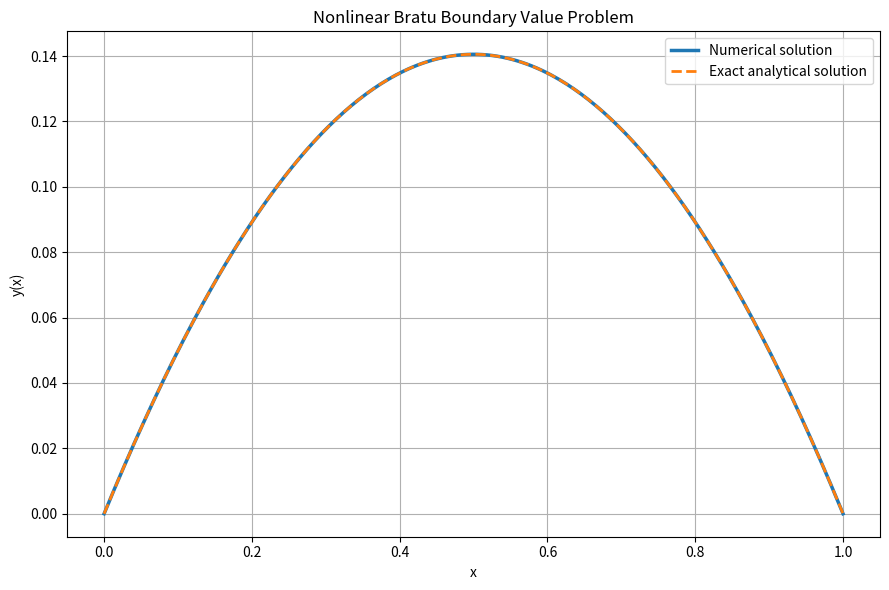

This figure's Python source: (Note: this script raises an exception after producing the figure.)

import numpy as np
import matplotlib.pyplot as plt
from scipy.integrate import solve_bvp
from scipy.optimize import brentq

# --------------------------------------------------
# Nonlinear Bratu Boundary Value Problem
#
# y'' + lambda * exp(y) = 0
# y(0) = 0, y(1) = 0
# --------------------------------------------------

lam = 1.0

# --------------------------------------------------
# 1. First-order system
# --------------------------------------------------

def ode(x, y):
    return np.vstack((
        y[1],
        -lam * np.exp(y[0])
    ))


# Boundary conditions
def bc(ya, yb):
    return np.array([
        ya[0],
        yb[0]
    ])


# --------------------------------------------------
# 2. Exact analytical solution
# --------------------------------------------------

# The Bratu equation has the analytical solution:
#
# y(x) = 2 log(cosh(a/2) / cosh(a*(x-1/2)))
#
# where lambda = 2*a^2 / cosh(a/2)^2.
#
# We select the smaller positive root.

def parameter_equation(a):
    return 2 * a**2 / np.cosh(a / 2)**2 - lam


a = brentq(parameter_equation, 1e-8, 2.4)


def exact_solution(x):
    return 2 * np.log(
        np.cosh(a / 2) /
        np.cosh(a * (x - 0.5))
    )


# --------------------------------------------------
# 3. Initial mesh and initial guess
# --------------------------------------------------

x = np.linspace(0.0, 1.0, 30)

y_guess = np.zeros((2, x.size))
y_guess[0] = 0.1 * np.sin(np.pi * x)


# --------------------------------------------------
# 4. Solve using SciPy solve_bvp
# --------------------------------------------------

solution = solve_bvp(
    ode,
    bc,
    x,
    y_guess,
    tol=1e-8,
    max_nodes=1000
)

if not solution.success:
    raise RuntimeError(
        "BVP solver failed: " + solution.message
    )


# --------------------------------------------------
# 5. Evaluate numerical and exact solutions
# --------------------------------------------------

x_plot = np.linspace(0.0, 1.0, 300)

y_numerical = solution.sol(x_plot)[0]
y_exact = exact_solution(x_plot)

# Maximum absolute error
maximum_error = np.max(
    np.abs(y_numerical - y_exact)
)

# Boundary residuals
left_residual = abs(y_numerical[0])
right_residual = abs(y_numerical[-1])

# ODE residual at plotting points
solution_derivative = solution.sol(x_plot, 1)

ode_residual = np.max(
    np.abs(
        solution_derivative[1]
        + lam * np.exp(y_numerical)
    )
)

scipy_rms_residual = np.max(solution.rms_residuals)

# --------------------------------------------------
# 6. Display numerical results
# --------------------------------------------------

print("Nonlinear Bratu Boundary Value Problem")
print("=" * 60)

print(f"Parameter lambda: {lam}")
print(f"Analytical parameter a: {a:.10f}")

print("\nSolver Information")
print("Solver successful:", solution.success)
print("Solver message:", solution.message)
print("Number of mesh points:", solution.x.size)

print("\nAccuracy Analysis")
print(f"Maximum solution value: {np.max(y_numerical):.10f}")
print(f"Maximum absolute error: {maximum_error:.10e}")
print(f"ODE residual (plot points): {ode_residual:.10e}")
print(f"Maximum SciPy RMS residual: {scipy_rms_residual:.10e}")

print("\nBoundary Conditions")
print(f"y(0): {y_numerical[0]:.10e}")
print(f"y(1): {y_numerical[-1]:.10e}")
print(f"Left boundary residual: {left_residual:.10e}")
print(f"Right boundary residual: {right_residual:.10e}")


# --------------------------------------------------
# 7. Plot numerical and exact solutions
# --------------------------------------------------

plt.figure(figsize=(9, 6))

plt.plot(
    x_plot,
    y_numerical,
    label="Numerical solution",
    linewidth=2.5
)

plt.plot(
    x_plot,
    y_exact,
    "--",
    label="Exact analytical solution",
    linewidth=2
)

plt.xlabel("x")
plt.ylabel("y(x)")
plt.title("Nonlinear Bratu Boundary Value Problem")

plt.legend()
plt.grid(True)
plt.tight_layout()

plt.savefig(
"images/nonlinear_bvp_nontrivial.png",
    dpi=300
)

plt.show()
plt.close()
